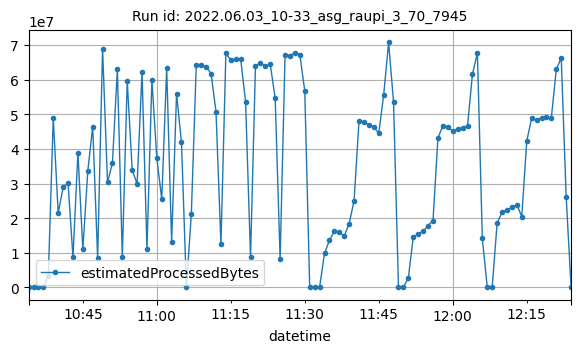

Source data for this figure (header and first rows):
datetime, estimatedProcessedBytes
2022-06-03T10:34:00Z, 1332
2022-06-03T10:35:00Z, 2810
2022-06-03T10:36:00Z, 2692
2022-06-03T10:37:00Z, 6236
2022-06-03T10:38:00Z, 3317366
2022-06-03T10:39:00Z, 48903297
2022-06-03T10:40:00Z, 21489268
2022-06-03T10:41:00Z, 28868927
2022-06-03T10:42:00Z, 30158031
2022-06-03T10:43:00Z, 8720880
2022-06-03T10:44:00Z, 38928154
2022-06-03T10:45:00Z, 10968753
2022-06-03T10:46:00Z, 33584417
2022-06-03T10:47:00Z, 46455398
2022-06-03T10:48:00Z, 8472829
2022-06-03T10:49:00Z, 68963049
2022-06-03T10:50:00Z, 30320286
2022-06-03T10:51:00Z, 35964088
2022-06-03T10:52:00Z, 62935111
2022-06-03T10:53:00Z, 8871490
2022-06-03T10:54:00Z, 59622790
2022-06-03T10:55:00Z, 33976426
2022-06-03T10:56:00Z, 29866274
2022-06-03T10:57:00Z, 62145083
2022-06-03T10:58:00Z, 11031256
2022-06-03T10:59:00Z, 59930136
2022-06-03T11:00:00Z, 37306484
2022-06-03T11:01:00Z, 25464194
2022-06-03T11:02:00Z, 63286851
2022-06-03T11:03:00Z, 13087185
2022-06-03T11:04:00Z, 55928447
2022-06-03T11:05:00Z, 41892492
2022-06-03T11:06:00Z, 4024
2022-06-03T11:07:00Z, 21299001
2022-06-03T11:08:00Z, 64346789
2022-06-03T11:09:00Z, 64349787
2022-06-03T11:10:00Z, 63706845
2022-06-03T11:11:00Z, 61725082
2022-06-03T11:12:00Z, 50701908
2022-06-03T11:13:00Z, 12420545
2022-06-03T11:14:00Z, 67587509
2022-06-03T11:15:00Z, 65653911
2022-06-03T11:16:00Z, 65824019
2022-06-03T11:17:00Z, 65982275
2022-06-03T11:18:00Z, 53526526
2022-06-03T11:19:00Z, 8732058
2022-06-03T11:20:00Z, 63959723
2022-06-03T11:21:00Z, 64832588
2022-06-03T11:22:00Z, 63848967
2022-06-03T11:23:00Z, 64407445
2022-06-03T11:24:00Z, 54623648
2022-06-03T11:25:00Z, 8178861
2022-06-03T11:26:00Z, 67199611
2022-06-03T11:27:00Z, 66900192
2022-06-03T11:28:00Z, 67807181
2022-06-03T11:29:00Z, 67228440
2022-06-03T11:30:00Z, 56680759
2022-06-03T11:31:00Z, 4957
2022-06-03T11:32:00Z, 6478
2022-06-03T11:33:00Z, 2766
... 51 more rows
